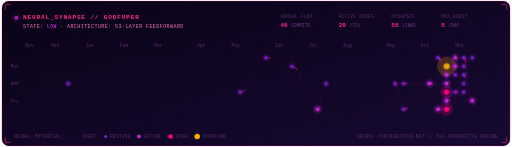
t = 0.00 s
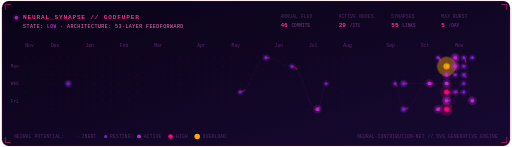
t = 1.42 s
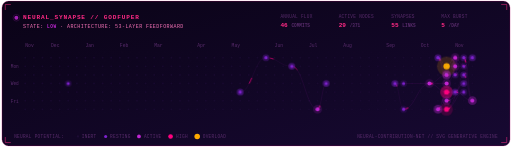
t = 2.83 s
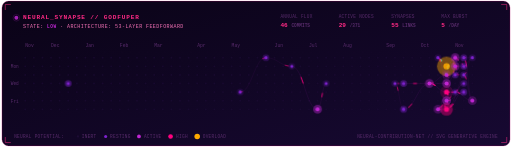
t = 4.25 s
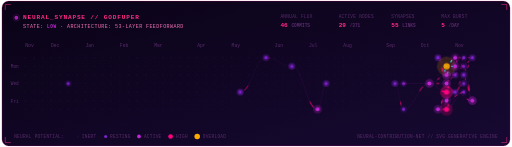
t = 5.67 s
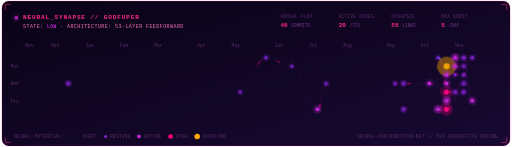
t = 7.08 s

The animated SVG that drew these frames (rendered in a browser with its animation timeline set to each time). Animation: 3 CSS @keyframes rules; one cycle of 8.50 s, repeats indefinitely.

<svg xmlns="http://www.w3.org/2000/svg" viewBox="0 0 920 265" width="100%" height="265" preserveAspectRatio="xMidYMid meet">
  <defs>
    <linearGradient id="bgGrad" x1="0%" y1="0%" x2="100%" y2="100%">
      <stop offset="0%" stop-color="#0a0316" />
      <stop offset="100%" stop-color="#170932" />
    </linearGradient>

    <linearGradient id="hudLineGrad" x1="0%" y1="0%" x2="100%" y2="0%">
      <stop offset="0%" stop-color="#ff2a85" stop-opacity="0.8" />
      <stop offset="50%" stop-color="#ff2a85" stop-opacity="0.2" />
      <stop offset="100%" stop-color="#ff2a85" stop-opacity="0.8" />
    </linearGradient>

    <pattern id="matrixGrid" width="15.5" height="15.5" patternUnits="userSpaceOnUse">
      <circle cx="1.5" cy="1.5" r="0.6" fill="rgba(40, 15, 70, 0.6)" />
    </pattern>

    <style>
      .mono { font-family: 'SF Mono', 'Cascadia Code', 'Fira Code', 'Courier New', monospace; }
      .bg-card { fill: url(#bgGrad); stroke: rgba(255, 0, 128, 0.28); stroke-width: 1.2; rx: 12px; }
      .hud-title { font-size: 11px; font-weight: 700; fill: #ff2a85; letter-spacing: 1.5px; }
      .hud-sub { font-size: 9px; fill: #f472b6; font-weight: 500; letter-spacing: 0.8px; }
      .hud-muted { font-size: 8px; fill: #582b6b; font-weight: 500; letter-spacing: 0.5px; }
      .hud-val { font-size: 11px; font-weight: 700; fill: #ff2a85; }
      .month-lbl { font-size: 8.5px; fill: #582b6b; font-weight: 500; }
      .day-lbl { font-size: 8px; fill: #582b6b; font-weight: 500; }

      .syn-base {
        stroke: rgba(192, 38, 211, 0.18);
        fill: none;
        opacity: 0.7;
      }

      .syn-pulse {
        fill: none;
        stroke-linecap: round;
        stroke-dasharray: 12 88;
        stroke-dashoffset: 100;
        animation: signalFlow infinite ease-in-out;
      }

      @keyframes signalFlow {
        0% {
          stroke-dashoffset: 100;
          opacity: 0;
        }
        12% {
          opacity: 0.95;
        }
        80% {
          opacity: 0.95;
        }
        100% {
          stroke-dashoffset: 0;
          opacity: 0;
        }
      }

      .node-inert {
        fill: #1d0c35;
        opacity: 0.65;
      }

      .node-halo {
        opacity: 0.22;
        animation: haloPulse infinite ease-in-out;
      }

      @keyframes haloPulse {
        0%, 100% {
          opacity: 0.16;
        }
        50% {
          opacity: 0.42;
        }
      }

      .node-active.lvl-4 .node-core {
        animation: overloadFlash 3.2s infinite ease-in-out;
      }

      @keyframes overloadFlash {
        0%, 75%, 100% {
          opacity: 0.85;
        }
        82% {
          opacity: 1;
        }
      }

      .hud-badge {
        font-size: 8px;
        font-weight: 700;
        letter-spacing: 1px;
        fill: #c026d3;
      }

      .corner-mark {
        stroke: #ff2a85;
        stroke-width: 1.5;
        fill: none;
        opacity: 0.6;
      }
    </style>
  </defs>

  <!-- Background Base Container -->
  <rect x="2" y="2" width="916" height="261" class="bg-card" />

  <!-- Subtle Matrix Backdrop Grid -->
  <rect x="15" y="80" width="890" height="125" fill="url(#matrixGrid)" opacity="0.45" />

  <!-- Holographic Corner Marks -->
  <path d="M 8 18 L 8 8 L 18 8" class="corner-mark" />
  <path d="M 912 18 L 912 8 L 902 8" class="corner-mark" />
  <path d="M 8 247 L 8 257 L 18 257" class="corner-mark" />
  <path d="M 912 247 L 912 257 L 902 257" class="corner-mark" />

  
  <!-- Top HUD Header -->
  <g transform="translate(24, 28)">
    <!-- Circuit indicator -->
    <circle cx="4" cy="4" r="3.5" fill="#c026d3" opacity="0.85" />
    <circle cx="4" cy="4" r="6" stroke="#c026d3" stroke-width="0.8" fill="none" opacity="0.4" />
    
    <text x="16" y="7" class="mono hud-title">NEURAL_SYNAPSE // GODFUPER</text>
    <text x="16" y="22" class="mono hud-sub">STATE: <tspan class="hud-badge">LOW</tspan> · ARCHITECTURE: 53-LAYER FEEDFORWARD</text>

    <!-- Telemetry Cards -->
    <g transform="translate(480, 0)">
      <text x="0" y="5" class="mono hud-muted">ANNUAL FLUX</text>
      <text x="0" y="20" class="mono hud-val">46 <tspan font-size="8" fill="#582b6b">COMMITS</tspan></text>

      <text x="105" y="5" class="mono hud-muted">ACTIVE NODES</text>
      <text x="105" y="20" class="mono hud-val">29 <tspan font-size="8" fill="#582b6b">/371</tspan></text>

      <text x="200" y="5" class="mono hud-muted">SYNAPSES</text>
      <text x="200" y="20" class="mono hud-val">55 <tspan font-size="8" fill="#582b6b">LINKS</tspan></text>

      <text x="290" y="5" class="mono hud-muted">MAX BURST</text>
      <text x="290" y="20" class="mono hud-val">5 <tspan font-size="8" fill="#582b6b">/DAY</tspan></text>
    </g>
  </g>

  <!-- Divider Line -->
  <line x1="24" y1="62" x2="896" y2="62" stroke="url(#hudLineGrad)" stroke-width="0.75" />
  

  <!-- Month Labels -->
  <g transform="translate(0, 84)">
    <text x="44.0" y="0" class="mono month-lbl">Nov</text>
    <text x="90.5" y="0" class="mono month-lbl">Dec</text>
    <text x="152.5" y="0" class="mono month-lbl">Jan</text>
    <text x="214.5" y="0" class="mono month-lbl">Feb</text>
    <text x="276.5" y="0" class="mono month-lbl">Mar</text>
    <text x="354.0" y="0" class="mono month-lbl">Apr</text>
    <text x="416.0" y="0" class="mono month-lbl">May</text>
    <text x="493.5" y="0" class="mono month-lbl">Jun</text>
    <text x="555.5" y="0" class="mono month-lbl">Jul</text>
    <text x="617.5" y="0" class="mono month-lbl">Aug</text>
    <text x="695.0" y="0" class="mono month-lbl">Sep</text>
    <text x="757.0" y="0" class="mono month-lbl">Oct</text>
    <text x="819.0" y="0" class="mono month-lbl">Nov</text>
  </g>

  <!-- Day Labels (Mon, Wed, Fri) -->
  <g transform="translate(18, 0)">
    <text x="0" y="123.0" class="mono day-lbl">Mon</text>
    <text x="0" y="154.0" class="mono day-lbl">Wed</text>
    <text x="0" y="185.0" class="mono day-lbl">Fri</text>
  </g>

  <!-- GRAPH CONTENT LAYER -->
  <g id="neural-graph-layer">
    <!-- 1. Inert Neurons (Dormant grid) -->
    <g id="inert-neurons">
      <circle cx="44.0" cy="104.0" r="1.6" class="node-inert" />
      <circle cx="44.0" cy="119.5" r="1.6" class="node-inert" />
      <circle cx="44.0" cy="135.0" r="1.6" class="node-inert" />
      <circle cx="44.0" cy="150.5" r="1.6" class="node-inert" />
      <circle cx="44.0" cy="166.0" r="1.6" class="node-inert" />
      <circle cx="44.0" cy="181.5" r="1.6" class="node-inert" />
      <circle cx="44.0" cy="197.0" r="1.6" class="node-inert" />
      <circle cx="59.5" cy="104.0" r="1.6" class="node-inert" />
      <circle cx="59.5" cy="119.5" r="1.6" class="node-inert" />
      <circle cx="59.5" cy="135.0" r="1.6" class="node-inert" />
      <circle cx="59.5" cy="150.5" r="1.6" class="node-inert" />
      <circle cx="59.5" cy="166.0" r="1.6" class="node-inert" />
      <circle cx="59.5" cy="181.5" r="1.6" class="node-inert" />
      <circle cx="59.5" cy="197.0" r="1.6" class="node-inert" />
      <circle cx="75.0" cy="104.0" r="1.6" class="node-inert" />
      <circle cx="75.0" cy="119.5" r="1.6" class="node-inert" />
      <circle cx="75.0" cy="135.0" r="1.6" class="node-inert" />
      <circle cx="75.0" cy="150.5" r="1.6" class="node-inert" />
      <circle cx="75.0" cy="166.0" r="1.6" class="node-inert" />
      <circle cx="75.0" cy="181.5" r="1.6" class="node-inert" />
      <circle cx="75.0" cy="197.0" r="1.6" class="node-inert" />
      <circle cx="90.5" cy="104.0" r="1.6" class="node-inert" />
      <circle cx="90.5" cy="119.5" r="1.6" class="node-inert" />
      <circle cx="90.5" cy="135.0" r="1.6" class="node-inert" />
      <circle cx="90.5" cy="150.5" r="1.6" class="node-inert" />
      <circle cx="90.5" cy="166.0" r="1.6" class="node-inert" />
      <circle cx="90.5" cy="181.5" r="1.6" class="node-inert" />
      <circle cx="90.5" cy="197.0" r="1.6" class="node-inert" />
      <circle cx="106.0" cy="104.0" r="1.6" class="node-inert" />
      <circle cx="106.0" cy="119.5" r="1.6" class="node-inert" />
      <circle cx="106.0" cy="135.0" r="1.6" class="node-inert" />
      <circle cx="106.0" cy="150.5" r="1.6" class="node-inert" />
      <circle cx="106.0" cy="166.0" r="1.6" class="node-inert" />
      <circle cx="106.0" cy="181.5" r="1.6" class="node-inert" />
      <circle cx="106.0" cy="197.0" r="1.6" class="node-inert" />
      <circle cx="121.5" cy="104.0" r="1.6" class="node-inert" />
      <circle cx="121.5" cy="119.5" r="1.6" class="node-inert" />
      <circle cx="121.5" cy="135.0" r="1.6" class="node-inert" />
      <circle cx="121.5" cy="166.0" r="1.6" class="node-inert" />
      <circle cx="121.5" cy="181.5" r="1.6" class="node-inert" />
      <circle cx="121.5" cy="197.0" r="1.6" class="node-inert" />
      <circle cx="137.0" cy="104.0" r="1.6" class="node-inert" />
      <circle cx="137.0" cy="119.5" r="1.6" class="node-inert" />
      <circle cx="137.0" cy="135.0" r="1.6" class="node-inert" />
      <circle cx="137.0" cy="150.5" r="1.6" class="node-inert" />
      <circle cx="137.0" cy="166.0" r="1.6" class="node-inert" />
      <circle cx="137.0" cy="181.5" r="1.6" class="node-inert" />
      <circle cx="137.0" cy="197.0" r="1.6" class="node-inert" />
      <circle cx="152.5" cy="104.0" r="1.6" class="node-inert" />
      <circle cx="152.5" cy="119.5" r="1.6" class="node-inert" />
      <circle cx="152.5" cy="135.0" r="1.6" class="node-inert" />
      <circle cx="152.5" cy="150.5" r="1.6" class="node-inert" />
      <circle cx="152.5" cy="166.0" r="1.6" class="node-inert" />
      <circle cx="152.5" cy="181.5" r="1.6" class="node-inert" />
      <circle cx="152.5" cy="197.0" r="1.6" class="node-inert" />
      <circle cx="168.0" cy="104.0" r="1.6" class="node-inert" />
      <circle cx="168.0" cy="119.5" r="1.6" class="node-inert" />
      <circle cx="168.0" cy="135.0" r="1.6" class="node-inert" />
      <circle cx="168.0" cy="150.5" r="1.6" class="node-inert" />
      <circle cx="168.0" cy="166.0" r="1.6" class="node-inert" />
      <circle cx="168.0" cy="181.5" r="1.6" class="node-inert" />
      <circle cx="168.0" cy="197.0" r="1.6" class="node-inert" />
      <circle cx="183.5" cy="104.0" r="1.6" class="node-inert" />
      <circle cx="183.5" cy="119.5" r="1.6" class="node-inert" />
      <circle cx="183.5" cy="135.0" r="1.6" class="node-inert" />
      <circle cx="183.5" cy="150.5" r="1.6" class="node-inert" />
      <circle cx="183.5" cy="166.0" r="1.6" class="node-inert" />
      <circle cx="183.5" cy="181.5" r="1.6" class="node-inert" />
      <circle cx="183.5" cy="197.0" r="1.6" class="node-inert" />
      <circle cx="199.0" cy="104.0" r="1.6" class="node-inert" />
      <circle cx="199.0" cy="119.5" r="1.6" class="node-inert" />
      <circle cx="199.0" cy="135.0" r="1.6" class="node-inert" />
      <circle cx="199.0" cy="150.5" r="1.6" class="node-inert" />
      <circle cx="199.0" cy="166.0" r="1.6" class="node-inert" />
      <circle cx="199.0" cy="181.5" r="1.6" class="node-inert" />
      <circle cx="199.0" cy="197.0" r="1.6" class="node-inert" />
      <circle cx="214.5" cy="104.0" r="1.6" class="node-inert" />
      <circle cx="214.5" cy="119.5" r="1.6" class="node-inert" />
      <circle cx="214.5" cy="135.0" r="1.6" class="node-inert" />
      <circle cx="214.5" cy="150.5" r="1.6" class="node-inert" />
      <circle cx="214.5" cy="166.0" r="1.6" class="node-inert" />
      <circle cx="214.5" cy="181.5" r="1.6" class="node-inert" />
      <circle cx="214.5" cy="197.0" r="1.6" class="node-inert" />
      <circle cx="230.0" cy="104.0" r="1.6" class="node-inert" />
      <circle cx="230.0" cy="119.5" r="1.6" class="node-inert" />
      <circle cx="230.0" cy="135.0" r="1.6" class="node-inert" />
      <circle cx="230.0" cy="150.5" r="1.6" class="node-inert" />
      <circle cx="230.0" cy="166.0" r="1.6" class="node-inert" />
      <circle cx="230.0" cy="181.5" r="1.6" class="node-inert" />
      <circle cx="230.0" cy="197.0" r="1.6" class="node-inert" />
      <circle cx="245.5" cy="104.0" r="1.6" class="node-inert" />
      <circle cx="245.5" cy="119.5" r="1.6" class="node-inert" />
      <circle cx="245.5" cy="135.0" r="1.6" class="node-inert" />
      <circle cx="245.5" cy="150.5" r="1.6" class="node-inert" />
      <circle cx="245.5" cy="166.0" r="1.6" class="node-inert" />
      <circle cx="245.5" cy="181.5" r="1.6" class="node-inert" />
      <circle cx="245.5" cy="197.0" r="1.6" class="node-inert" />
      <circle cx="261.0" cy="104.0" r="1.6" class="node-inert" />
      <circle cx="261.0" cy="119.5" r="1.6" class="node-inert" />
      <circle cx="261.0" cy="135.0" r="1.6" class="node-inert" />
      <circle cx="261.0" cy="150.5" r="1.6" class="node-inert" />
      <circle cx="261.0" cy="166.0" r="1.6" class="node-inert" />
      <circle cx="261.0" cy="181.5" r="1.6" class="node-inert" />
      <circle cx="261.0" cy="197.0" r="1.6" class="node-inert" />
      <circle cx="276.5" cy="104.0" r="1.6" class="node-inert" />
      <circle cx="276.5" cy="119.5" r="1.6" class="node-inert" />
      <circle cx="276.5" cy="135.0" r="1.6" class="node-inert" />
      <circle cx="276.5" cy="150.5" r="1.6" class="node-inert" />
      <circle cx="276.5" cy="166.0" r="1.6" class="node-inert" />
      <circle cx="276.5" cy="181.5" r="1.6" class="node-inert" />
      <circle cx="276.5" cy="197.0" r="1.6" class="node-inert" />
      <circle cx="292.0" cy="104.0" r="1.6" class="node-inert" />
      <circle cx="292.0" cy="119.5" r="1.6" class="node-inert" />
      <circle cx="292.0" cy="135.0" r="1.6" class="node-inert" />
      <circle cx="292.0" cy="150.5" r="1.6" class="node-inert" />
      <circle cx="292.0" cy="166.0" r="1.6" class="node-inert" />
      <circle cx="292.0" cy="181.5" r="1.6" class="node-inert" />
      <circle cx="292.0" cy="197.0" r="1.6" class="node-inert" />
      <circle cx="307.5" cy="104.0" r="1.6" class="node-inert" />
      <circle cx="307.5" cy="119.5" r="1.6" class="node-inert" />
      <circle cx="307.5" cy="135.0" r="1.6" class="node-inert" />
      <circle cx="307.5" cy="150.5" r="1.6" class="node-inert" />
      <circle cx="307.5" cy="166.0" r="1.6" class="node-inert" />
      <circle cx="307.5" cy="181.5" r="1.6" class="node-inert" />
      <circle cx="307.5" cy="197.0" r="1.6" class="node-inert" />
      <circle cx="323.0" cy="104.0" r="1.6" class="node-inert" />
      <circle cx="323.0" cy="119.5" r="1.6" class="node-inert" />
      <circle cx="323.0" cy="135.0" r="1.6" class="node-inert" />
      <circle cx="323.0" cy="150.5" r="1.6" class="node-inert" />
      <circle cx="323.0" cy="166.0" r="1.6" class="node-inert" />
      <circle cx="323.0" cy="181.5" r="1.6" class="node-inert" />
      <circle cx="323.0" cy="197.0" r="1.6" class="node-inert" />
      <circle cx="338.5" cy="104.0" r="1.6" class="node-inert" />
      <circle cx="338.5" cy="119.5" r="1.6" class="node-inert" />
      <circle cx="338.5" cy="135.0" r="1.6" class="node-inert" />
      <circle cx="338.5" cy="150.5" r="1.6" class="node-inert" />
      <circle cx="338.5" cy="166.0" r="1.6" class="node-inert" />
      <circle cx="338.5" cy="181.5" r="1.6" class="node-inert" />
      <circle cx="338.5" cy="197.0" r="1.6" class="node-inert" />
      <circle cx="354.0" cy="104.0" r="1.6" class="node-inert" />
      <circle cx="354.0" cy="119.5" r="1.6" class="node-inert" />
      <circle cx="354.0" cy="135.0" r="1.6" class="node-inert" />
      <circle cx="354.0" cy="150.5" r="1.6" class="node-inert" />
      <circle cx="354.0" cy="166.0" r="1.6" class="node-inert" />
      <circle cx="354.0" cy="181.5" r="1.6" class="node-inert" />
      <circle cx="354.0" cy="197.0" r="1.6" class="node-inert" />
      <circle cx="369.5" cy="104.0" r="1.6" class="node-inert" />
      <circle cx="369.5" cy="119.5" r="1.6" class="node-inert" />
      <circle cx="369.5" cy="135.0" r="1.6" class="node-inert" />
      <circle cx="369.5" cy="150.5" r="1.6" class="node-inert" />
      <circle cx="369.5" cy="166.0" r="1.6" class="node-inert" />
      <circle cx="369.5" cy="181.5" r="1.6" class="node-inert" />
      <circle cx="369.5" cy="197.0" r="1.6" class="node-inert" />
      <circle cx="385.0" cy="104.0" r="1.6" class="node-inert" />
      <circle cx="385.0" cy="119.5" r="1.6" class="node-inert" />
      <circle cx="385.0" cy="135.0" r="1.6" class="node-inert" />
      <circle cx="385.0" cy="150.5" r="1.6" class="node-inert" />
      <circle cx="385.0" cy="166.0" r="1.6" class="node-inert" />
      <circle cx="385.0" cy="181.5" r="1.6" class="node-inert" />
      <circle cx="385.0" cy="197.0" r="1.6" class="node-inert" />
      <circle cx="400.5" cy="104.0" r="1.6" class="node-inert" />
      <circle cx="400.5" cy="119.5" r="1.6" class="node-inert" />
      <circle cx="400.5" cy="135.0" r="1.6" class="node-inert" />
      <circle cx="400.5" cy="150.5" r="1.6" class="node-inert" />
      <circle cx="400.5" cy="166.0" r="1.6" class="node-inert" />
      <circle cx="400.5" cy="181.5" r="1.6" class="node-inert" />
      <circle cx="400.5" cy="197.0" r="1.6" class="node-inert" />
      <circle cx="416.0" cy="104.0" r="1.6" class="node-inert" />
      <circle cx="416.0" cy="119.5" r="1.6" class="node-inert" />
      <circle cx="416.0" cy="135.0" r="1.6" class="node-inert" />
      <circle cx="416.0" cy="150.5" r="1.6" class="node-inert" />
      <circle cx="416.0" cy="166.0" r="1.6" class="node-inert" />
      <circle cx="416.0" cy="181.5" r="1.6" class="node-inert" />
      <circle cx="416.0" cy="197.0" r="1.6" class="node-inert" />
      <circle cx="431.5" cy="104.0" r="1.6" class="node-inert" />
      <circle cx="431.5" cy="119.5" r="1.6" class="node-inert" />
      <circle cx="431.5" cy="135.0" r="1.6" class="node-inert" />
      <circle cx="431.5" cy="150.5" r="1.6" class="node-inert" />
      <circle cx="431.5" cy="181.5" r="1.6" class="node-inert" />
      <circle cx="431.5" cy="197.0" r="1.6" class="node-inert" />
      <circle cx="447.0" cy="104.0" r="1.6" class="node-inert" />
      <circle cx="447.0" cy="119.5" r="1.6" class="node-inert" />
      <circle cx="447.0" cy="135.0" r="1.6" class="node-inert" />
      <circle cx="447.0" cy="150.5" r="1.6" class="node-inert" />
      <circle cx="447.0" cy="166.0" r="1.6" class="node-inert" />
      <circle cx="447.0" cy="181.5" r="1.6" class="node-inert" />
      <circle cx="447.0" cy="197.0" r="1.6" class="node-inert" />
      <circle cx="462.5" cy="104.0" r="1.6" class="node-inert" />
      <circle cx="462.5" cy="119.5" r="1.6" class="node-inert" />
      <circle cx="462.5" cy="135.0" r="1.6" class="node-inert" />
      <circle cx="462.5" cy="150.5" r="1.6" class="node-inert" />
      <circle cx="462.5" cy="166.0" r="1.6" class="node-inert" />
      <circle cx="462.5" cy="181.5" r="1.6" class="node-inert" />
      <circle cx="462.5" cy="197.0" r="1.6" class="node-inert" />
      <circle cx="478.0" cy="119.5" r="1.6" class="node-inert" />
      <circle cx="478.0" cy="135.0" r="1.6" class="node-inert" />
      <circle cx="478.0" cy="150.5" r="1.6" class="node-inert" />
      <circle cx="478.0" cy="166.0" r="1.6" class="node-inert" />
      <circle cx="478.0" cy="181.5" r="1.6" class="node-inert" />
      <circle cx="478.0" cy="197.0" r="1.6" class="node-inert" />
      <circle cx="493.5" cy="104.0" r="1.6" class="node-inert" />
      <circle cx="493.5" cy="119.5" r="1.6" class="node-inert" />
      <circle cx="493.5" cy="135.0" r="1.6" class="node-inert" />
      <circle cx="493.5" cy="150.5" r="1.6" class="node-inert" />
      <circle cx="493.5" cy="166.0" r="1.6" class="node-inert" />
      <circle cx="493.5" cy="181.5" r="1.6" class="node-inert" />
      <circle cx="493.5" cy="197.0" r="1.6" class="node-inert" />
      <circle cx="509.0" cy="104.0" r="1.6" class="node-inert" />
      <circle cx="509.0" cy="119.5" r="1.6" class="node-inert" />
      <circle cx="509.0" cy="135.0" r="1.6" class="node-inert" />
      <circle cx="509.0" cy="150.5" r="1.6" class="node-inert" />
      <circle cx="509.0" cy="166.0" r="1.6" class="node-inert" />
      <circle cx="509.0" cy="181.5" r="1.6" class="node-inert" />
      <circle cx="509.0" cy="197.0" r="1.6" class="node-inert" />
      <circle cx="524.5" cy="104.0" r="1.6" class="node-inert" />
      <circle cx="524.5" cy="135.0" r="1.6" class="node-inert" />
      <circle cx="524.5" cy="150.5" r="1.6" class="node-inert" />
      <circle cx="524.5" cy="166.0" r="1.6" class="node-inert" />
      <circle cx="524.5" cy="181.5" r="1.6" class="node-inert" />
      <circle cx="524.5" cy="197.0" r="1.6" class="node-inert" />
      <circle cx="540.0" cy="104.0" r="1.6" class="node-inert" />
      <circle cx="540.0" cy="119.5" r="1.6" class="node-inert" />
      <circle cx="540.0" cy="135.0" r="1.6" class="node-inert" />
      <circle cx="540.0" cy="150.5" r="1.6" class="node-inert" />
      <circle cx="540.0" cy="166.0" r="1.6" class="node-inert" />
      <circle cx="540.0" cy="181.5" r="1.6" class="node-inert" />
      <circle cx="540.0" cy="197.0" r="1.6" class="node-inert" />
      <circle cx="555.5" cy="104.0" r="1.6" class="node-inert" />
      <circle cx="555.5" cy="119.5" r="1.6" class="node-inert" />
      <circle cx="555.5" cy="135.0" r="1.6" class="node-inert" />
      <circle cx="555.5" cy="150.5" r="1.6" class="node-inert" />
      <circle cx="555.5" cy="166.0" r="1.6" class="node-inert" />
      <circle cx="555.5" cy="181.5" r="1.6" class="node-inert" />
      <circle cx="555.5" cy="197.0" r="1.6" class="node-inert" />
      <circle cx="571.0" cy="104.0" r="1.6" class="node-inert" />
      <circle cx="571.0" cy="119.5" r="1.6" class="node-inert" />
      <circle cx="571.0" cy="135.0" r="1.6" class="node-inert" />
      <circle cx="571.0" cy="150.5" r="1.6" class="node-inert" />
      <circle cx="571.0" cy="166.0" r="1.6" class="node-inert" />
      <circle cx="571.0" cy="181.5" r="1.6" class="node-inert" />
      <circle cx="586.5" cy="104.0" r="1.6" class="node-inert" />
      <circle cx="586.5" cy="119.5" r="1.6" class="node-inert" />
      <circle cx="586.5" cy="135.0" r="1.6" class="node-inert" />
      <circle cx="586.5" cy="166.0" r="1.6" class="node-inert" />
      <circle cx="586.5" cy="181.5" r="1.6" class="node-inert" />
      <circle cx="586.5" cy="197.0" r="1.6" class="node-inert" />
      <circle cx="602.0" cy="104.0" r="1.6" class="node-inert" />
      <circle cx="602.0" cy="119.5" r="1.6" class="node-inert" />
      <circle cx="602.0" cy="135.0" r="1.6" class="node-inert" />
      <circle cx="602.0" cy="150.5" r="1.6" class="node-inert" />
      <circle cx="602.0" cy="166.0" r="1.6" class="node-inert" />
      <circle cx="602.0" cy="181.5" r="1.6" class="node-inert" />
      <circle cx="602.0" cy="197.0" r="1.6" class="node-inert" />
      <circle cx="617.5" cy="104.0" r="1.6" class="node-inert" />
      <circle cx="617.5" cy="119.5" r="1.6" class="node-inert" />
      <circle cx="617.5" cy="135.0" r="1.6" class="node-inert" />
      <circle cx="617.5" cy="150.5" r="1.6" class="node-inert" />
      <circle cx="617.5" cy="166.0" r="1.6" class="node-inert" />
      <circle cx="617.5" cy="181.5" r="1.6" class="node-inert" />
      <circle cx="617.5" cy="197.0" r="1.6" class="node-inert" />
      <circle cx="633.0" cy="104.0" r="1.6" class="node-inert" />
      <circle cx="633.0" cy="119.5" r="1.6" class="node-inert" />
      <circle cx="633.0" cy="135.0" r="1.6" class="node-inert" />
      <circle cx="633.0" cy="150.5" r="1.6" class="node-inert" />
      <circle cx="633.0" cy="166.0" r="1.6" class="node-inert" />
      <circle cx="633.0" cy="181.5" r="1.6" class="node-inert" />
      <circle cx="633.0" cy="197.0" r="1.6" class="node-inert" />
      <circle cx="648.5" cy="104.0" r="1.6" class="node-inert" />
      <circle cx="648.5" cy="119.5" r="1.6" class="node-inert" />
      <circle cx="648.5" cy="135.0" r="1.6" class="node-inert" />
      <circle cx="648.5" cy="150.5" r="1.6" class="node-inert" />
      <circle cx="648.5" cy="166.0" r="1.6" class="node-inert" />
      <circle cx="648.5" cy="181.5" r="1.6" class="node-inert" />
      <circle cx="648.5" cy="197.0" r="1.6" class="node-inert" />
      <circle cx="664.0" cy="104.0" r="1.6" class="node-inert" />
      <circle cx="664.0" cy="119.5" r="1.6" class="node-inert" />
      <circle cx="664.0" cy="135.0" r="1.6" class="node-inert" />
      <circle cx="664.0" cy="150.5" r="1.6" class="node-inert" />
      <circle cx="664.0" cy="166.0" r="1.6" class="node-inert" />
      <circle cx="664.0" cy="181.5" r="1.6" class="node-inert" />
      <circle cx="664.0" cy="197.0" r="1.6" class="node-inert" />
      <circle cx="679.5" cy="104.0" r="1.6" class="node-inert" />
      <circle cx="679.5" cy="119.5" r="1.6" class="node-inert" />
      <circle cx="679.5" cy="135.0" r="1.6" class="node-inert" />
      <circle cx="679.5" cy="150.5" r="1.6" class="node-inert" />
      <circle cx="679.5" cy="166.0" r="1.6" class="node-inert" />
      <circle cx="679.5" cy="181.5" r="1.6" class="node-inert" />
      <circle cx="679.5" cy="197.0" r="1.6" class="node-inert" />
      <circle cx="695.0" cy="104.0" r="1.6" class="node-inert" />
      <circle cx="695.0" cy="119.5" r="1.6" class="node-inert" />
      <circle cx="695.0" cy="135.0" r="1.6" class="node-inert" />
      <circle cx="695.0" cy="150.5" r="1.6" class="node-inert" />
      <circle cx="695.0" cy="166.0" r="1.6" class="node-inert" />
      <circle cx="695.0" cy="181.5" r="1.6" class="node-inert" />
      <circle cx="695.0" cy="197.0" r="1.6" class="node-inert" />
      <circle cx="710.5" cy="104.0" r="1.6" class="node-inert" />
      <circle cx="710.5" cy="119.5" r="1.6" class="node-inert" />
      <circle cx="710.5" cy="135.0" r="1.6" class="node-inert" />
      <circle cx="710.5" cy="166.0" r="1.6" class="node-inert" />
      <circle cx="710.5" cy="181.5" r="1.6" class="node-inert" />
      <circle cx="710.5" cy="197.0" r="1.6" class="node-inert" />
      <circle cx="726.0" cy="104.0" r="1.6" class="node-inert" />
      <circle cx="726.0" cy="119.5" r="1.6" class="node-inert" />
      <circle cx="726.0" cy="135.0" r="1.6" class="node-inert" />
      <circle cx="726.0" cy="166.0" r="1.6" class="node-inert" />
      <circle cx="726.0" cy="181.5" r="1.6" class="node-inert" />
      <circle cx="741.5" cy="104.0" r="1.6" class="node-inert" />
      <circle cx="741.5" cy="119.5" r="1.6" class="node-inert" />
      <circle cx="741.5" cy="135.0" r="1.6" class="node-inert" />
      <circle cx="741.5" cy="150.5" r="1.6" class="node-inert" />
      <circle cx="741.5" cy="166.0" r="1.6" class="node-inert" />
      <circle cx="741.5" cy="181.5" r="1.6" class="node-inert" />
      <circle cx="741.5" cy="197.0" r="1.6" class="node-inert" />
      <circle cx="757.0" cy="104.0" r="1.6" class="node-inert" />
      <circle cx="757.0" cy="119.5" r="1.6" class="node-inert" />
      <circle cx="757.0" cy="135.0" r="1.6" class="node-inert" />
      <circle cx="757.0" cy="150.5" r="1.6" class="node-inert" />
      <circle cx="757.0" cy="166.0" r="1.6" class="node-inert" />
      <circle cx="757.0" cy="181.5" r="1.6" class="node-inert" />
      <circle cx="757.0" cy="197.0" r="1.6" class="node-inert" />
      <circle cx="772.5" cy="104.0" r="1.6" class="node-inert" />
      <circle cx="772.5" cy="119.5" r="1.6" class="node-inert" />
      <circle cx="772.5" cy="135.0" r="1.6" class="node-inert" />
      <circle cx="772.5" cy="166.0" r="1.6" class="node-inert" />
      <circle cx="772.5" cy="181.5" r="1.6" class="node-inert" />
      <circle cx="772.5" cy="197.0" r="1.6" class="node-inert" />
      <circle cx="788.0" cy="119.5" r="1.6" class="node-inert" />
      <circle cx="788.0" cy="135.0" r="1.6" class="node-inert" />
      <circle cx="788.0" cy="150.5" r="1.6" class="node-inert" />
      <circle cx="788.0" cy="166.0" r="1.6" class="node-inert" />
      <circle cx="788.0" cy="181.5" r="1.6" class="node-inert" />
      <circle cx="803.5" cy="104.0" r="1.6" class="node-inert" />
      <circle cx="819.0" cy="150.5" r="1.6" class="node-inert" />
      <circle cx="819.0" cy="181.5" r="1.6" class="node-inert" />
      <circle cx="819.0" cy="197.0" r="1.6" class="node-inert" />
      <circle cx="834.5" cy="181.5" r="1.6" class="node-inert" />
      <circle cx="834.5" cy="197.0" r="1.6" class="node-inert" />
      <circle cx="850.0" cy="119.5" r="1.6" class="node-inert" />
      <circle cx="850.0" cy="135.0" r="1.6" class="node-inert" />
      <circle cx="850.0" cy="150.5" r="1.6" class="node-inert" />
      <circle cx="850.0" cy="166.0" r="1.6" class="node-inert" />
    </g>

    <!-- 2. Base Synapses (Low opacity static dendrites) -->
    <g id="synapses-base">
      <path d="M 431.5 166.0 C 452.4 166.0, 457.1 104.0, 478.0 104.0" class="syn-base" stroke-width="0.8" />
      <path d="M 478.0 104.0 C 498.9 104.0, 503.6 119.5, 524.5 119.5" class="syn-base" stroke-width="0.8" />
      <path d="M 524.5 119.5 C 545.4 119.5, 550.1 197.0, 571.0 197.0" class="syn-base" stroke-width="1.1" />
      <path d="M 571.0 197.0 C 578.0 197.0, 579.5 150.5, 586.5 150.5" class="syn-base" stroke-width="1.1" />
      <path d="M 710.5 150.5 C 717.5 150.5, 719.0 150.5, 726.0 150.5" class="syn-base" stroke-width="0.8" />
      <path d="M 710.5 150.5 C 717.5 150.5, 719.0 197.0, 726.0 197.0" class="syn-base" stroke-width="0.8" />
      <path d="M 726.0 150.5 C 746.9 150.5, 751.6 150.5, 772.5 150.5" class="syn-base" stroke-width="1.1" />
      <path d="M 726.0 197.0 C 746.9 197.0, 751.6 150.5, 772.5 150.5" class="syn-base" stroke-width="1.1" />
      <path d="M 772.5 150.5 C 786.5 150.5, 789.5 150.5, 803.5 150.5" class="syn-base" stroke-width="1.1" />
      <path d="M 772.5 150.5 C 786.5 150.5, 789.5 135.0, 803.5 135.0" class="syn-base" stroke-width="1.1" />
      <path d="M 772.5 150.5 C 786.5 150.5, 789.5 166.0, 803.5 166.0" class="syn-base" stroke-width="1.4" />
      <path d="M 788.0 104.0 C 795.0 104.0, 796.5 119.5, 803.5 119.5" class="syn-base" stroke-width="1.4" />
      <path d="M 788.0 104.0 C 795.0 104.0, 796.5 135.0, 803.5 135.0" class="syn-base" stroke-width="1.1" />
      <path d="M 788.0 104.0 C 795.0 104.0, 796.5 150.5, 803.5 150.5" class="syn-base" stroke-width="1.1" />
      <path d="M 788.0 197.0 C 795.0 197.0, 796.5 197.0, 803.5 197.0" class="syn-base" stroke-width="1.4" />
      <path d="M 788.0 197.0 C 795.0 197.0, 796.5 181.5, 803.5 181.5" class="syn-base" stroke-width="1.1" />
      <path d="M 788.0 197.0 C 795.0 197.0, 796.5 166.0, 803.5 166.0" class="syn-base" stroke-width="1.4" />
      <path d="M 803.5 119.5 Q 809.5 127.3, 803.5 135.0" class="syn-base" stroke-width="1.4" />
      <path d="M 803.5 119.5 C 810.5 119.5, 812.0 119.5, 819.0 119.5" class="syn-base" stroke-width="1.4" />
      <path d="M 803.5 119.5 C 810.5 119.5, 812.0 104.0, 819.0 104.0" class="syn-base" stroke-width="1.4" />
      <path d="M 803.5 135.0 Q 797.5 127.3, 803.5 119.5" class="syn-base" stroke-width="1.4" />
      <path d="M 803.5 135.0 Q 809.5 142.8, 803.5 150.5" class="syn-base" stroke-width="1.1" />
      <path d="M 803.5 135.0 C 810.5 135.0, 812.0 135.0, 819.0 135.0" class="syn-base" stroke-width="1.1" />
      <path d="M 803.5 150.5 Q 809.5 158.3, 803.5 166.0" class="syn-base" stroke-width="1.4" />
      <path d="M 803.5 150.5 C 810.5 150.5, 812.0 135.0, 819.0 135.0" class="syn-base" stroke-width="1.1" />
      <path d="M 803.5 150.5 C 810.5 150.5, 812.0 166.0, 819.0 166.0" class="syn-base" stroke-width="1.1" />
      <path d="M 803.5 166.0 Q 809.5 173.8, 803.5 181.5" class="syn-base" stroke-width="1.4" />
      <path d="M 803.5 166.0 C 810.5 166.0, 812.0 166.0, 819.0 166.0" class="syn-base" stroke-width="1.1" />
      <path d="M 803.5 166.0 C 817.5 166.0, 820.5 166.0, 834.5 166.0" class="syn-base" stroke-width="1.1" />
      <path d="M 803.5 181.5 Q 809.5 189.3, 803.5 197.0" class="syn-base" stroke-width="1.4" />
      <path d="M 803.5 181.5 C 810.5 181.5, 812.0 166.0, 819.0 166.0" class="syn-base" stroke-width="1.1" />
      <path d="M 803.5 181.5 C 817.5 181.5, 820.5 166.0, 834.5 166.0" class="syn-base" stroke-width="1.1" />
      <path d="M 803.5 197.0 Q 797.5 189.3, 803.5 181.5" class="syn-base" stroke-width="1.4" />
      <path d="M 803.5 197.0 C 817.5 197.0, 820.5 166.0, 834.5 166.0" class="syn-base" stroke-width="1.1" />
      <path d="M 803.5 197.0 C 817.5 197.0, 820.5 150.5, 834.5 150.5" class="syn-base" stroke-width="1.1" />
      <path d="M 819.0 104.0 Q 825.0 111.8, 819.0 119.5" class="syn-base" stroke-width="1.1" />
      <path d="M 819.0 104.0 C 826.0 104.0, 827.5 104.0, 834.5 104.0" class="syn-base" stroke-width="1.1" />
      <path d="M 819.0 104.0 C 826.0 104.0, 827.5 119.5, 834.5 119.5" class="syn-base" stroke-width="1.1" />
      <path d="M 819.0 119.5 Q 813.0 111.8, 819.0 104.0" class="syn-base" stroke-width="1.1" />
      <path d="M 819.0 119.5 Q 825.0 127.3, 819.0 135.0" class="syn-base" stroke-width="1.1" />
      <path d="M 819.0 119.5 C 826.0 119.5, 827.5 119.5, 834.5 119.5" class="syn-base" stroke-width="1.1" />
      <path d="M 819.0 135.0 Q 813.0 127.3, 819.0 119.5" class="syn-base" stroke-width="1.1" />
      <path d="M 819.0 135.0 C 826.0 135.0, 827.5 135.0, 834.5 135.0" class="syn-base" stroke-width="0.8" />
      <path d="M 819.0 135.0 C 826.0 135.0, 827.5 119.5, 834.5 119.5" class="syn-base" stroke-width="0.8" />
      <path d="M 819.0 166.0 C 826.0 166.0, 827.5 150.5, 834.5 150.5" class="syn-base" stroke-width="0.8" />
      <path d="M 819.0 166.0 C 826.0 166.0, 827.5 135.0, 834.5 135.0" class="syn-base" stroke-width="0.8" />
      <path d="M 819.0 166.0 C 833.0 166.0, 836.0 181.5, 850.0 181.5" class="syn-base" stroke-width="1.1" />
      <path d="M 834.5 104.0 C 841.5 104.0, 843.0 104.0, 850.0 104.0" class="syn-base" stroke-width="0.8" />
      <path d="M 834.5 104.0 C 841.5 104.0, 843.0 181.5, 850.0 181.5" class="syn-base" stroke-width="1.1" />
      <path d="M 834.5 119.5 Q 828.5 111.8, 834.5 104.0" class="syn-base" stroke-width="0.8" />
      <path d="M 834.5 119.5 Q 840.5 127.3, 834.5 135.0" class="syn-base" stroke-width="0.8" />
      <path d="M 834.5 119.5 C 841.5 119.5, 843.0 104.0, 850.0 104.0" class="syn-base" stroke-width="0.8" />
      <path d="M 834.5 135.0 Q 840.5 142.8, 834.5 150.5" class="syn-base" stroke-width="0.8" />
      <path d="M 834.5 135.0 C 841.5 135.0, 843.0 104.0, 850.0 104.0" class="syn-base" stroke-width="0.8" />
      <path d="M 834.5 135.0 C 841.5 135.0, 843.0 181.5, 850.0 181.5" class="syn-base" stroke-width="1.1" />
    </g>

    <!-- 3. Bioluminescent Signal Pulses -->
    <g id="synapses-pulses">
      <path d="M 431.5 166.0 C 452.4 166.0, 457.1 104.0, 478.0 104.0" pathLength="100" class="syn-pulse" stroke="#ff007f" stroke-width="1.3" style="animation-delay:1.57s;animation-duration:3.33s;" />
      <path d="M 478.0 104.0 C 498.9 104.0, 503.6 119.5, 524.5 119.5" pathLength="100" class="syn-pulse" stroke="#ff007f" stroke-width="1.3" style="animation-delay:1.88s;animation-duration:3.58s;" />
      <path d="M 524.5 119.5 C 545.4 119.5, 550.1 197.0, 571.0 197.0" pathLength="100" class="syn-pulse" stroke="#ff007f" stroke-width="1.7" style="animation-delay:2.55s;animation-duration:4.56s;" />
      <path d="M 571.0 197.0 C 578.0 197.0, 579.5 150.5, 586.5 150.5" pathLength="100" class="syn-pulse" stroke="#ff007f" stroke-width="1.7" style="animation-delay:2.37s;animation-duration:3.83s;" />
      <path d="M 710.5 150.5 C 717.5 150.5, 719.0 150.5, 726.0 150.5" pathLength="100" class="syn-pulse" stroke="#ff007f" stroke-width="1.3" style="animation-delay:2.8s;animation-duration:3.61s;" />
      <path d="M 710.5 150.5 C 717.5 150.5, 719.0 197.0, 726.0 197.0" pathLength="100" class="syn-pulse" stroke="#ff007f" stroke-width="1.3" style="animation-delay:3.08s;animation-duration:4.17s;" />
      <path d="M 726.0 150.5 C 746.9 150.5, 751.6 150.5, 772.5 150.5" pathLength="100" class="syn-pulse" stroke="#ff007f" stroke-width="1.7" style="animation-delay:2.77s;animation-duration:3.43s;" />
      <path d="M 726.0 197.0 C 746.9 197.0, 751.6 150.5, 772.5 150.5" pathLength="100" class="syn-pulse" stroke="#ff007f" stroke-width="1.7" style="animation-delay:3.15s;animation-duration:4.19s;" />
      <path d="M 772.5 150.5 C 786.5 150.5, 789.5 150.5, 803.5 150.5" pathLength="100" class="syn-pulse" stroke="#ff007f" stroke-width="1.7" style="animation-delay:3.54s;animation-duration:4.61s;" />
      <path d="M 772.5 150.5 C 786.5 150.5, 789.5 135.0, 803.5 135.0" pathLength="100" class="syn-pulse" stroke="#ff007f" stroke-width="1.7" style="animation-delay:3.49s;animation-duration:4.5s;" />
      <path d="M 772.5 150.5 C 786.5 150.5, 789.5 166.0, 803.5 166.0" pathLength="100" class="syn-pulse" stroke="#ff007f" stroke-width="2.2" style="animation-delay:3.12s;animation-duration:3.77s;" />
      <path d="M 788.0 104.0 C 795.0 104.0, 796.5 119.5, 803.5 119.5" pathLength="100" class="syn-pulse" stroke="#00f0ff" stroke-width="2.2" style="animation-delay:3.01s;animation-duration:3.43s;" />
      <path d="M 788.0 104.0 C 795.0 104.0, 796.5 135.0, 803.5 135.0" pathLength="100" class="syn-pulse" stroke="#ff007f" stroke-width="1.7" style="animation-delay:3.34s;animation-duration:4.08s;" />
      <path d="M 788.0 104.0 C 795.0 104.0, 796.5 150.5, 803.5 150.5" pathLength="100" class="syn-pulse" stroke="#ff007f" stroke-width="1.7" style="animation-delay:3.62s;animation-duration:4.64s;" />
      <path d="M 788.0 197.0 C 795.0 197.0, 796.5 197.0, 803.5 197.0" pathLength="100" class="syn-pulse" stroke="#ff007f" stroke-width="2.2" style="animation-delay:3.34s;animation-duration:4.07s;" />
      <path d="M 788.0 197.0 C 795.0 197.0, 796.5 181.5, 803.5 181.5" pathLength="100" class="syn-pulse" stroke="#ff007f" stroke-width="1.7" style="animation-delay:2.94s;animation-duration:3.29s;" />
      <path d="M 788.0 197.0 C 795.0 197.0, 796.5 166.0, 803.5 166.0" pathLength="100" class="syn-pulse" stroke="#ff007f" stroke-width="2.2" style="animation-delay:3.65s;animation-duration:4.71s;" />
      <path d="M 803.5 119.5 Q 809.5 127.3, 803.5 135.0" pathLength="100" class="syn-pulse" stroke="#00f0ff" stroke-width="2.2" style="animation-delay:3.29s;animation-duration:3.86s;" />
      <path d="M 803.5 119.5 C 810.5 119.5, 812.0 119.5, 819.0 119.5" pathLength="100" class="syn-pulse" stroke="#00f0ff" stroke-width="2.2" style="animation-delay:3.39s;animation-duration:4.06s;" />
      <path d="M 803.5 119.5 C 810.5 119.5, 812.0 104.0, 819.0 104.0" pathLength="100" class="syn-pulse" stroke="#00f0ff" stroke-width="2.2" style="animation-delay:3.5s;animation-duration:4.28s;" />
      <path d="M 803.5 135.0 Q 797.5 127.3, 803.5 119.5" pathLength="100" class="syn-pulse" stroke="#00f0ff" stroke-width="2.2" style="animation-delay:3.6s;animation-duration:4.49s;" />
      <path d="M 803.5 135.0 Q 809.5 142.8, 803.5 150.5" pathLength="100" class="syn-pulse" stroke="#ff007f" stroke-width="1.7" style="animation-delay:3.34s;animation-duration:3.96s;" />
      <path d="M 803.5 135.0 C 810.5 135.0, 812.0 135.0, 819.0 135.0" pathLength="100" class="syn-pulse" stroke="#ff007f" stroke-width="1.7" style="animation-delay:3.28s;animation-duration:3.83s;" />
      <path d="M 803.5 150.5 Q 809.5 158.3, 803.5 166.0" pathLength="100" class="syn-pulse" stroke="#ff007f" stroke-width="2.2" style="animation-delay:3.69s;animation-duration:4.67s;" />
      <path d="M 803.5 150.5 C 810.5 150.5, 812.0 135.0, 819.0 135.0" pathLength="100" class="syn-pulse" stroke="#ff007f" stroke-width="1.7" style="animation-delay:3.48s;animation-duration:4.23s;" />
      <path d="M 803.5 150.5 C 810.5 150.5, 812.0 166.0, 819.0 166.0" pathLength="100" class="syn-pulse" stroke="#ff007f" stroke-width="1.7" style="animation-delay:3.3s;animation-duration:3.88s;" />
      <path d="M 803.5 166.0 Q 809.5 173.8, 803.5 181.5" pathLength="100" class="syn-pulse" stroke="#ff007f" stroke-width="2.2" style="animation-delay:3.18s;animation-duration:3.65s;" />
      <path d="M 803.5 166.0 C 810.5 166.0, 812.0 166.0, 819.0 166.0" pathLength="100" class="syn-pulse" stroke="#ff007f" stroke-width="1.7" style="animation-delay:3.2s;animation-duration:3.68s;" />
      <path d="M 803.5 166.0 C 817.5 166.0, 820.5 166.0, 834.5 166.0" pathLength="100" class="syn-pulse" stroke="#ff007f" stroke-width="1.7" style="animation-delay:3s;animation-duration:3.28s;" />
      <path d="M 803.5 181.5 Q 809.5 189.3, 803.5 197.0" pathLength="100" class="syn-pulse" stroke="#ff007f" stroke-width="2.2" style="animation-delay:3.52s;animation-duration:4.32s;" />
      <path d="M 803.5 181.5 C 810.5 181.5, 812.0 166.0, 819.0 166.0" pathLength="100" class="syn-pulse" stroke="#ff007f" stroke-width="1.7" style="animation-delay:2.96s;animation-duration:3.21s;" />
      <path d="M 803.5 181.5 C 817.5 181.5, 820.5 166.0, 834.5 166.0" pathLength="100" class="syn-pulse" stroke="#ff007f" stroke-width="1.7" style="animation-delay:3.53s;animation-duration:4.35s;" />
      <path d="M 803.5 197.0 Q 797.5 189.3, 803.5 181.5" pathLength="100" class="syn-pulse" stroke="#ff007f" stroke-width="2.2" style="animation-delay:3.08s;animation-duration:3.44s;" />
      <path d="M 803.5 197.0 C 817.5 197.0, 820.5 166.0, 834.5 166.0" pathLength="100" class="syn-pulse" stroke="#ff007f" stroke-width="1.7" style="animation-delay:3.09s;animation-duration:3.47s;" />
      <path d="M 803.5 197.0 C 817.5 197.0, 820.5 150.5, 834.5 150.5" pathLength="100" class="syn-pulse" stroke="#ff007f" stroke-width="1.7" style="animation-delay:3.3s;animation-duration:3.88s;" />
      <path d="M 819.0 104.0 Q 825.0 111.8, 819.0 119.5" pathLength="100" class="syn-pulse" stroke="#ff007f" stroke-width="1.7" style="animation-delay:3.7s;animation-duration:4.56s;" />
      <path d="M 819.0 104.0 C 826.0 104.0, 827.5 104.0, 834.5 104.0" pathLength="100" class="syn-pulse" stroke="#ff007f" stroke-width="1.7" style="animation-delay:3.6s;animation-duration:4.36s;" />
      <path d="M 819.0 104.0 C 826.0 104.0, 827.5 119.5, 834.5 119.5" pathLength="100" class="syn-pulse" stroke="#ff007f" stroke-width="1.7" style="animation-delay:3.2s;animation-duration:3.56s;" />
      <path d="M 819.0 119.5 Q 813.0 111.8, 819.0 104.0" pathLength="100" class="syn-pulse" stroke="#ff007f" stroke-width="1.7" style="animation-delay:3.15s;animation-duration:3.46s;" />
      <path d="M 819.0 119.5 Q 825.0 127.3, 819.0 135.0" pathLength="100" class="syn-pulse" stroke="#ff007f" stroke-width="1.7" style="animation-delay:3.16s;animation-duration:3.48s;" />
      <path d="M 819.0 119.5 C 826.0 119.5, 827.5 119.5, 834.5 119.5" pathLength="100" class="syn-pulse" stroke="#ff007f" stroke-width="1.7" style="animation-delay:3.18s;animation-duration:3.52s;" />
      <path d="M 819.0 135.0 Q 813.0 127.3, 819.0 119.5" pathLength="100" class="syn-pulse" stroke="#ff007f" stroke-width="1.7" style="animation-delay:3.07s;animation-duration:3.31s;" />
      <path d="M 819.0 135.0 C 826.0 135.0, 827.5 135.0, 834.5 135.0" pathLength="100" class="syn-pulse" stroke="#ff007f" stroke-width="1.3" style="animation-delay:3.06s;animation-duration:3.29s;" />
      <path d="M 819.0 135.0 C 826.0 135.0, 827.5 119.5, 834.5 119.5" pathLength="100" class="syn-pulse" stroke="#ff007f" stroke-width="1.3" style="animation-delay:3.34s;animation-duration:3.83s;" />
      <path d="M 819.0 166.0 C 826.0 166.0, 827.5 150.5, 834.5 150.5" pathLength="100" class="syn-pulse" stroke="#ff007f" stroke-width="1.3" style="animation-delay:3.4s;animation-duration:3.96s;" />
      <path d="M 819.0 166.0 C 826.0 166.0, 827.5 135.0, 834.5 135.0" pathLength="100" class="syn-pulse" stroke="#ff007f" stroke-width="1.3" style="animation-delay:3.58s;animation-duration:4.32s;" />
      <path d="M 819.0 166.0 C 833.0 166.0, 836.0 181.5, 850.0 181.5" pathLength="100" class="syn-pulse" stroke="#ff007f" stroke-width="1.7" style="animation-delay:3.3s;animation-duration:3.76s;" />
      <path d="M 834.5 104.0 C 841.5 104.0, 843.0 104.0, 850.0 104.0" pathLength="100" class="syn-pulse" stroke="#ff007f" stroke-width="1.3" style="animation-delay:3.49s;animation-duration:4.02s;" />
      <path d="M 834.5 104.0 C 841.5 104.0, 843.0 181.5, 850.0 181.5" pathLength="100" class="syn-pulse" stroke="#ff007f" stroke-width="1.7" style="animation-delay:3.42s;animation-duration:3.88s;" />
      <path d="M 834.5 119.5 Q 828.5 111.8, 834.5 104.0" pathLength="100" class="syn-pulse" stroke="#ff007f" stroke-width="1.3" style="animation-delay:3.25s;animation-duration:3.55s;" />
      <path d="M 834.5 119.5 Q 840.5 127.3, 834.5 135.0" pathLength="100" class="syn-pulse" stroke="#ff007f" stroke-width="1.3" style="animation-delay:3.79s;animation-duration:4.62s;" />
      <path d="M 834.5 119.5 C 841.5 119.5, 843.0 104.0, 850.0 104.0" pathLength="100" class="syn-pulse" stroke="#ff007f" stroke-width="1.3" style="animation-delay:3.64s;animation-duration:4.32s;" />
      <path d="M 834.5 135.0 Q 840.5 142.8, 834.5 150.5" pathLength="100" class="syn-pulse" stroke="#ff007f" stroke-width="1.3" style="animation-delay:3.68s;animation-duration:4.4s;" />
      <path d="M 834.5 135.0 C 841.5 135.0, 843.0 104.0, 850.0 104.0" pathLength="100" class="syn-pulse" stroke="#ff007f" stroke-width="1.3" style="animation-delay:3.66s;animation-duration:4.36s;" />
      <path d="M 834.5 135.0 C 841.5 135.0, 843.0 181.5, 850.0 181.5" pathLength="100" class="syn-pulse" stroke="#ff007f" stroke-width="1.7" style="animation-delay:3.61s;animation-duration:4.27s;" />
    </g>

    <!-- 4. Active Neurons (Glow halo + core) -->
    <g id="active-neurons">
      <g class="node-active "><circle cx="121.5" cy="150.5" r="6.2" fill="#7e22ce" class="node-halo" style="animation-delay:0.34s;animation-duration:2.67s;" /><circle cx="121.5" cy="150.5" r="2.8" fill="#7e22ce" class="node-core" /></g>
      <g class="node-active "><circle cx="431.5" cy="166.0" r="6.2" fill="#7e22ce" class="node-halo" style="animation-delay:1.16s;animation-duration:3.08s;" /><circle cx="431.5" cy="166.0" r="2.8" fill="#7e22ce" class="node-core" /></g>
      <g class="node-active "><circle cx="478.0" cy="104.0" r="6.2" fill="#7e22ce" class="node-halo" style="animation-delay:0.72s;animation-duration:2.86s;" /><circle cx="478.0" cy="104.0" r="2.8" fill="#7e22ce" class="node-core" /></g>
      <g class="node-active "><circle cx="524.5" cy="119.5" r="6.2" fill="#7e22ce" class="node-halo" style="animation-delay:1.19s;animation-duration:3.1s;" /><circle cx="524.5" cy="119.5" r="2.8" fill="#7e22ce" class="node-core" /></g>
      <g class="node-active "><circle cx="571.0" cy="197.0" r="7.9" fill="#c026d3" class="node-halo" style="animation-delay:2.56s;animation-duration:3.78s;" /><circle cx="571.0" cy="197.0" r="3.6" fill="#c026d3" class="node-core" /></g>
      <g class="node-active "><circle cx="586.5" cy="150.5" r="6.2" fill="#7e22ce" class="node-halo" style="animation-delay:1.37s;animation-duration:3.18s;" /><circle cx="586.5" cy="150.5" r="2.8" fill="#7e22ce" class="node-core" /></g>
      <g class="node-active "><circle cx="710.5" cy="150.5" r="6.2" fill="#7e22ce" class="node-halo" style="animation-delay:1.38s;animation-duration:3.19s;" /><circle cx="710.5" cy="150.5" r="2.8" fill="#7e22ce" class="node-core" /></g>
      <g class="node-active "><circle cx="726.0" cy="150.5" r="6.2" fill="#7e22ce" class="node-halo" style="animation-delay:0.3s;animation-duration:2.65s;" /><circle cx="726.0" cy="150.5" r="2.8" fill="#7e22ce" class="node-core" /></g>
      <g class="node-active "><circle cx="726.0" cy="197.0" r="6.2" fill="#7e22ce" class="node-halo" style="animation-delay:0.38s;animation-duration:2.69s;" /><circle cx="726.0" cy="197.0" r="2.8" fill="#7e22ce" class="node-core" /></g>
      <g class="node-active "><circle cx="772.5" cy="150.5" r="7.9" fill="#c026d3" class="node-halo" style="animation-delay:2.79s;animation-duration:3.89s;" /><circle cx="772.5" cy="150.5" r="3.6" fill="#c026d3" class="node-core" /></g>
      <g class="node-active "><circle cx="788.0" cy="104.0" r="6.2" fill="#7e22ce" class="node-halo" style="animation-delay:1.09s;animation-duration:3.05s;" /><circle cx="788.0" cy="104.0" r="2.8" fill="#7e22ce" class="node-core" /></g>
      <g class="node-active "><circle cx="788.0" cy="197.0" r="7.9" fill="#c026d3" class="node-halo" style="animation-delay:1.69s;animation-duration:3.35s;" /><circle cx="788.0" cy="197.0" r="3.6" fill="#c026d3" class="node-core" /></g>
      <g class="node-active lvl-4"><circle cx="803.5" cy="119.5" r="17.4" fill="#ffaa00" class="node-halo" style="animation-delay:0.3s;animation-duration:2.65s;" /><circle cx="803.5" cy="119.5" r="5.8" fill="#ffaa00" class="node-core" /></g>
      <g class="node-active "><circle cx="803.5" cy="135.0" r="7.9" fill="#c026d3" class="node-halo" style="animation-delay:1.45s;animation-duration:3.22s;" /><circle cx="803.5" cy="135.0" r="3.6" fill="#c026d3" class="node-core" /></g>
      <g class="node-active "><circle cx="803.5" cy="150.5" r="7.9" fill="#c026d3" class="node-halo" style="animation-delay:2.66s;animation-duration:3.83s;" /><circle cx="803.5" cy="150.5" r="3.6" fill="#c026d3" class="node-core" /></g>
      <g class="node-active "><circle cx="803.5" cy="166.0" r="11.5" fill="#ff007f" class="node-halo" style="animation-delay:1.29s;animation-duration:3.14s;" /><circle cx="803.5" cy="166.0" r="4.6" fill="#ff007f" class="node-core" /></g>
      <g class="node-active "><circle cx="803.5" cy="181.5" r="7.9" fill="#c026d3" class="node-halo" style="animation-delay:0.3s;animation-duration:2.65s;" /><circle cx="803.5" cy="181.5" r="3.6" fill="#c026d3" class="node-core" /></g>
      <g class="node-active "><circle cx="803.5" cy="197.0" r="11.5" fill="#ff007f" class="node-halo" style="animation-delay:2.48s;animation-duration:3.74s;" /><circle cx="803.5" cy="197.0" r="4.6" fill="#ff007f" class="node-core" /></g>
      <g class="node-active "><circle cx="819.0" cy="104.0" r="7.9" fill="#c026d3" class="node-halo" style="animation-delay:0.45s;animation-duration:2.73s;" /><circle cx="819.0" cy="104.0" r="3.6" fill="#c026d3" class="node-core" /></g>
      <g class="node-active "><circle cx="819.0" cy="119.5" r="7.9" fill="#c026d3" class="node-halo" style="animation-delay:0.08s;animation-duration:2.54s;" /><circle cx="819.0" cy="119.5" r="3.6" fill="#c026d3" class="node-core" /></g>
      <g class="node-active "><circle cx="819.0" cy="135.0" r="6.2" fill="#7e22ce" class="node-halo" style="animation-delay:2.9s;animation-duration:3.95s;" /><circle cx="819.0" cy="135.0" r="2.8" fill="#7e22ce" class="node-core" /></g>
      <g class="node-active "><circle cx="819.0" cy="166.0" r="6.2" fill="#7e22ce" class="node-halo" style="animation-delay:1.57s;animation-duration:3.29s;" /><circle cx="819.0" cy="166.0" r="2.8" fill="#7e22ce" class="node-core" /></g>
      <g class="node-active "><circle cx="834.5" cy="104.0" r="6.2" fill="#7e22ce" class="node-halo" style="animation-delay:2.04s;animation-duration:3.52s;" /><circle cx="834.5" cy="104.0" r="2.8" fill="#7e22ce" class="node-core" /></g>
      <g class="node-active "><circle cx="834.5" cy="119.5" r="6.2" fill="#7e22ce" class="node-halo" style="animation-delay:2.42s;animation-duration:3.71s;" /><circle cx="834.5" cy="119.5" r="2.8" fill="#7e22ce" class="node-core" /></g>
      <g class="node-active "><circle cx="834.5" cy="135.0" r="6.2" fill="#7e22ce" class="node-halo" style="animation-delay:0.74s;animation-duration:2.87s;" /><circle cx="834.5" cy="135.0" r="2.8" fill="#7e22ce" class="node-core" /></g>
      <g class="node-active "><circle cx="834.5" cy="150.5" r="6.2" fill="#7e22ce" class="node-halo" style="animation-delay:1.7s;animation-duration:3.35s;" /><circle cx="834.5" cy="150.5" r="2.8" fill="#7e22ce" class="node-core" /></g>
      <g class="node-active "><circle cx="834.5" cy="166.0" r="6.2" fill="#7e22ce" class="node-halo" style="animation-delay:2.22s;animation-duration:3.61s;" /><circle cx="834.5" cy="166.0" r="2.8" fill="#7e22ce" class="node-core" /></g>
      <g class="node-active "><circle cx="850.0" cy="104.0" r="6.2" fill="#7e22ce" class="node-halo" style="animation-delay:1.45s;animation-duration:3.23s;" /><circle cx="850.0" cy="104.0" r="2.8" fill="#7e22ce" class="node-core" /></g>
      <g class="node-active "><circle cx="850.0" cy="181.5" r="7.9" fill="#c026d3" class="node-halo" style="animation-delay:0.76s;animation-duration:2.88s;" /><circle cx="850.0" cy="181.5" r="3.6" fill="#c026d3" class="node-core" /></g>
    </g>
  </g>

  
  <!-- Footer HUD / Legend -->
  <g transform="translate(24, 245)">
    <text x="0" y="4" class="mono hud-muted">NEURAL POTENTIAL:</text>
    <circle cx="115" cy="1" r="2" fill="#1d0c35" />
    <text x="122" y="4" class="mono hud-muted">INERT</text>

    <circle cx="165" cy="1" r="2.8" fill="#7e22ce" />
    <text x="173" y="4" class="mono hud-muted">RESTING</text>

    <circle cx="225" cy="1" r="3.4" fill="#c026d3" />
    <text x="234" y="4" class="mono hud-muted">ACTIVE</text>

    <circle cx="282" cy="1" r="4.2" fill="#ff007f" />
    <text x="292" y="4" class="mono hud-muted">HIGH</text>

    <circle cx="330" cy="1" r="5" fill="#ffaa00" />
    <text x="340" y="4" class="mono hud-muted">OVERLOAD</text>

    <!-- Right footer signature -->
    <text x="872" y="4" text-anchor="end" class="mono hud-muted">NEURAL-CONTRIBUTION-NET // SVG GENERATIVE ENGINE</text>
  </g>
  
</svg>
